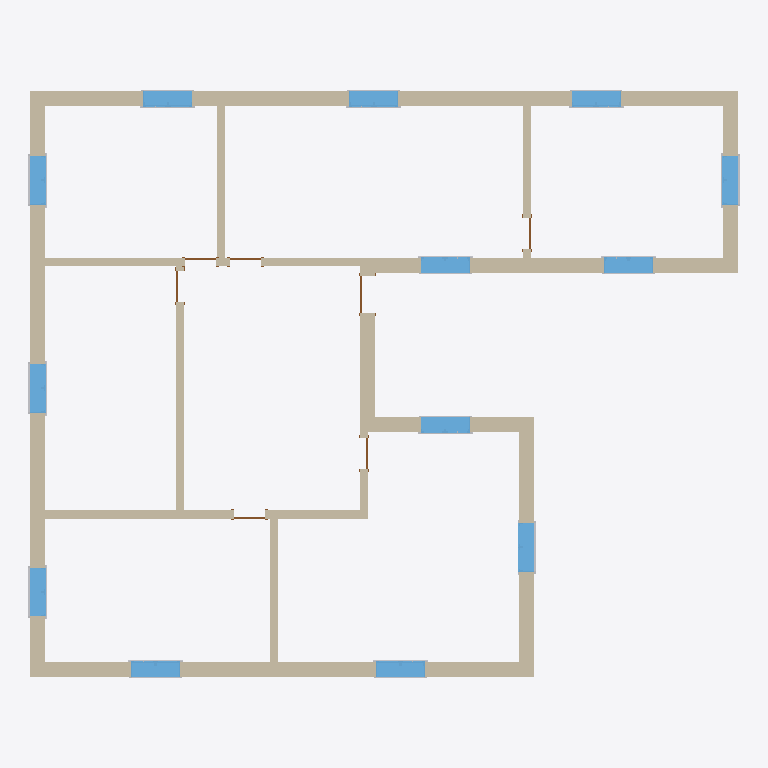
Plan cut of the same IFC building model at storey 'Level 1' (level 0.00 m, cut at 1.40 m), seen from above with north up, elements coloured by IFC class: 25 other elements (light grey), 15 walls (beige), 13 windows (light blue), 7 doors (brown). Cut surfaces are drawn darker.
Extent 17.4 m × 14.4 m × 4.0 m (x, y, z). Storeys (2): Level 1 at 0.00 m; Level 2 at 4.00 m. Elements (88): 52 IfcBuildingElementProxy, 15 IfcWallStandardCase, 13 IfcWindow, 7 IfcDoor, 1 IfcSlab.

HEADER;
FILE_DESCRIPTION(('ViewDefinition [CoordinationView_V2.0]'),'2;1');
FILE_NAME('0001','2018-05-12T00:05:34',(''),(''),'The EXPRESS Data Manager Version 5.02.0100.07 : 28 Aug 2013','20180216_1515(x64) - Exporter 19.0.0.405 - Alternate UI 19.0.0.405','');
FILE_SCHEMA(('IFC2X3'));
ENDSEC;
DATA;
#105=IFCPROJECT('01bUixrKzEiwSXMrEPawtn',#41,'0001',$,$,'Project Name','Project  Status',(#97),#92);
#3873=IFCSITE('01bUixrKzEiwSXMrEPawtp',#41,'Default',$,'',#3872,$,$,.ELEMENT.,$,$,$,$,$);
#115=IFCBUILDING('01bUixrKzEiwSXMrEPawtm',#41,'',$,$,#32,$,'',.ELEMENT.,$,$,$);
#124=IFCBUILDINGSTOREY('01bUixrKzEiwSXMrDcR64E',#41,'Level 1',$,$,#122,$,'Level 1',.ELEMENT.,0.0);
#130=IFCBUILDINGSTOREY('01bUixrKzEiwSXMrDcR6me',#41,'Level 2',$,$,#129,$,'Level 2',.ELEMENT.,4000.0);
#612=IFCWALLSTANDARDCASE('1QknriEhz5LeuebvgDlo4n',#41,'Basic Wall:Generic - 375mm:359997',$,'Basic Wall:Generic - 375mm:252',#567,#610,'359997');
#195=IFCWALLSTANDARDCASE('1QknriEhz5LeuebvgDloAD',#41,'Basic Wall:Generic - 375mm:359809',$,'Basic Wall:Generic - 375mm:252',#135,#191,'359809');
#286=IFCWALLSTANDARDCASE('1QknriEhz5LeuebvgDloA3',#41,'Basic Wall:Generic - 375mm:359823',$,'Basic Wall:Generic - 375mm:252',#243,#284,'359823');
#932=IFCWALLSTANDARDCASE('1QknriEhz5LeuebvgDlo3h',#41,'Basic Wall:Generic - 375mm:360423',$,'Basic Wall:Generic - 375mm:252',#885,#930,'360423');
#338=IFCWALLSTANDARDCASE('1QknriEhz5LeuebvgDloAc',#41,'Basic Wall:Generic - 375mm:359850',$,'Basic Wall:Generic - 375mm:252',#299,#336,'359850');
#822=IFCWALLSTANDARDCASE('1QknriEhz5LeuebvgDlo1M',#41,'Basic Wall:Generic - 200mm:360282',$,'Basic Wall:Generic - 200mm:249',#775,#820,'360282');
#502=IFCWALLSTANDARDCASE('1QknriEhz5LeuebvgDlo4A',#41,'Basic Wall:Generic - 200mm:359942',$,'Basic Wall:Generic - 200mm:249',#457,#500,'359942');
#986=IFCWALLSTANDARDCASE('1QknriEhz5LeuebvgDlzy0',#41,'Basic Wall:Generic - 375mm:360460',$,'Basic Wall:Generic - 375mm:252',#945,#984,'360460');
#554=IFCWALLSTANDARDCASE('1QknriEhz5LeuebvgDlo4J',#41,'Basic Wall:Generic - 375mm:359967',$,'Basic Wall:Generic - 375mm:252',#515,#552,'359967');
#762=IFCWALLSTANDARDCASE('1QknriEhz5LeuebvgDlo0u',#41,'Basic Wall:Generic - 200mm:360244',$,'Basic Wall:Generic - 200mm:249',#725,#760,'360244');
#388=IFCWALLSTANDARDCASE('1QknriEhz5LeuebvgDloAp',#41,'Basic Wall:Generic - 375mm:359871',$,'Basic Wall:Generic - 375mm:252',#351,#386,'359871');
#712=IFCWALLSTANDARDCASE('1QknriEhz5LeuebvgDlo7S',#41,'Basic Wall:Generic - 200mm:360144',$,'Basic Wall:Generic - 200mm:249',#675,#710,'360144');
#872=IFCWALLSTANDARDCASE('1QknriEhz5LeuebvgDlo2_',#41,'Basic Wall:Generic - 200mm:360370',$,'Basic Wall:Generic - 200mm:249',#835,#870,'360370');
#662=IFCWALLSTANDARDCASE('1QknriEhz5LeuebvgDlo6C',#41,'Basic Wall:Generic - 200mm:360064',$,'Basic Wall:Generic - 200mm:249',#625,#660,'360064');
#2870=IFCWINDOW('1QknriEhz5LeuebvgDlzrK',#41,'M_Window-Casement-Double:1200 x 1500mm:361048',$,'1200 x 1500mm',#4656,#2864,'361048',1500.0,1200.0);
#2971=IFCWINDOW('1QknriEhz5LeuebvgDlzrY',#41,'M_Window-Casement-Double:1200 x 1500mm:361070',$,'1200 x 1500mm',#4384,#2965,'361070',1500.0,1200.0);
#3072=IFCWINDOW('1QknriEhz5LeuebvgDlzs8',#41,'M_Window-Casement-Double:1200 x 1500mm:361092',$,'1200 x 1500mm',#4410,#3066,'361092',1500.0,1200.0);
#3476=IFCWINDOW('1QknriEhz5LeuebvgDlztG',#41,'M_Window-Casement-Double:1200 x 1500mm:361180',$,'1200 x 1500mm',#4518,#3470,'361180',1500.0,1200.0);
#2280=IFCWINDOW('1QknriEhz5LeuebvgDlzq1',#41,'M_Window-Casement-Double:1200 x 1500mm:360973',$,'1200 x 1500mm',#4684,#2274,'360973',1500.0,1200.0);
#2668=IFCWINDOW('1QknriEhz5LeuebvgDlzqZ',#41,'M_Window-Casement-Double:1200 x 1500mm:361007',$,'1200 x 1500mm',#4710,#2662,'361007',1500.0,1200.0);
#2769=IFCWINDOW('1QknriEhz5LeuebvgDlzqn',#41,'M_Window-Casement-Double:1200 x 1500mm:361021',$,'1200 x 1500mm',#4736,#2763,'361021',1500.0,1200.0);
#3274=IFCWINDOW('1QknriEhz5LeuebvgDlzsX',#41,'M_Window-Casement-Double:1200 x 1500mm:361133',$,'1200 x 1500mm',#4464,#3268,'361133',1500.0,1200.0);
#3375=IFCWINDOW('1QknriEhz5LeuebvgDlzt0',#41,'M_Window-Casement-Double:1200 x 1500mm:361164',$,'1200 x 1500mm',#4490,#3369,'361164',1500.0,1200.0);
#3577=IFCWINDOW('1QknriEhz5LeuebvgDlzt_',#41,'M_Window-Casement-Double:1200 x 1500mm:361202',$,'1200 x 1500mm',#4546,#3571,'361202',1500.0,1200.0);
#3678=IFCWINDOW('1QknriEhz5LeuebvgDlzm6',#41,'M_Window-Casement-Double:1200 x 1500mm:361226',$,'1200 x 1500mm',#4848,#3672,'361226',1500.0,1200.0);
#3779=IFCWINDOW('1QknriEhz5LeuebvgDlzmN',#41,'M_Window-Casement-Double:1200 x 1500mm:361243',$,'1200 x 1500mm',#4874,#3773,'361243',1500.0,1200.0);
#3173=IFCWINDOW('1QknriEhz5LeuebvgDlzsR',#41,'M_Window-Casement-Double:1200 x 1500mm:361111',$,'1200 x 1500mm',#4436,#3167,'361111',1500.0,1200.0);
#438=IFCWALLSTANDARDCASE('1QknriEhz5LeuebvgDloBe',#41,'Basic Wall:Generic - 200mm:359908',$,'Basic Wall:Generic - 200mm:249',#401,#436,'359908');
#3559=IFCBUILDINGELEMENTPROXY('1QknriEhz5LeuebvgDlztj',#41,'M_Trim-Window-Interior-Flat:Picture Frame:361185',$,'Picture Frame',#3558,#3553,'361185',$);
#2953=IFCBUILDINGELEMENTPROXY('1QknriEhz5LeuebvgDlzrH',#41,'M_Trim-Window-Interior-Flat:Picture Frame:361053',$,'Picture Frame',#2952,#2947,'361053',$);
#3054=IFCBUILDINGELEMENTPROXY('1QknriEhz5LeuebvgDlzr$',#41,'M_Trim-Window-Interior-Flat:Picture Frame:361075',$,'Picture Frame',#3053,#3048,'361075',$);
#3155=IFCBUILDINGELEMENTPROXY('1QknriEhz5LeuebvgDlzs5',#41,'M_Trim-Window-Interior-Flat:Picture Frame:361097',$,'Picture Frame',#3154,#3149,'361097',$);
#3256=IFCBUILDINGELEMENTPROXY('1QknriEhz5LeuebvgDlzsG',#41,'M_Trim-Window-Interior-Flat:Picture Frame:361116',$,'Picture Frame',#3255,#3250,'361116',$);
#1184=IFCDOOR('1QknriEhz5LeuebvgDlz_X',#41,'M_Single-Flush:0915 x 2134mm:360621',$,'0915 x 2134mm',#4902,#1178,'360621',2134.0,915.0);
#1406=IFCDOOR('1QknriEhz5LeuebvgDlzvn',#41,'M_Single-Flush:0762 x 2032mm:360829',$,'0762 x 2032mm',#4764,#1400,'360829',2032.0,762.0);
#1427=IFCDOOR('1QknriEhz5LeuebvgDlzwI',#41,'M_Single-Flush:0762 x 2032mm:360862',$,'0762 x 2032mm',#4792,#1421,'360862',2032.0,762.0);
#1284=IFCDOOR('1QknriEhz5LeuebvgDlzv8',#41,'M_Single-Flush:0762 x 2032mm:360772',$,'0762 x 2032mm',#4602,#1278,'360772',2032.0,762.0);
#1384=IFCDOOR('1QknriEhz5LeuebvgDlzvj',#41,'M_Single-Flush:0762 x 2032mm:360801',$,'0762 x 2032mm',#4628,#1378,'360801',2032.0,762.0);
#1469=IFCDOOR('1QknriEhz5LeuebvgDlzx6',#41,'M_Single-Flush:0762 x 2032mm:360906',$,'0762 x 2032mm',#4820,#1463,'360906',2032.0,762.0);
#1448=IFCDOOR('1QknriEhz5LeuebvgDlzwu',#41,'M_Single-Flush:0762 x 2032mm:360884',$,'0762 x 2032mm',#4574,#1442,'360884',2032.0,761.999999999999);
#2592=IFCBUILDINGELEMENTPROXY('1QknriEhz5LeuebvgDlzqT',#41,'M_Trim-Window-Exterior-Flat:with Sill:360977',$,'with Sill',#2591,#2586,'360977',$);
#2733=IFCBUILDINGELEMENTPROXY('1QknriEhz5LeuebvgDlzq$',#41,'M_Trim-Window-Exterior-Flat:with Sill:361011',$,'with Sill',#2732,#2727,'361011',$);
#2834=IFCBUILDINGELEMENTPROXY('1QknriEhz5LeuebvgDlzrD',#41,'M_Trim-Window-Exterior-Flat:with Sill:361025',$,'with Sill',#2833,#2828,'361025',$);
#2935=IFCBUILDINGELEMENTPROXY('1QknriEhz5LeuebvgDlzrG',#41,'M_Trim-Window-Exterior-Flat:with Sill:361052',$,'with Sill',#2934,#2929,'361052',$);
#3036=IFCBUILDINGELEMENTPROXY('1QknriEhz5LeuebvgDlzr_',#41,'M_Trim-Window-Exterior-Flat:with Sill:361074',$,'with Sill',#3035,#3030,'361074',$);
#3137=IFCBUILDINGELEMENTPROXY('1QknriEhz5LeuebvgDlzs4',#41,'M_Trim-Window-Exterior-Flat:with Sill:361096',$,'with Sill',#3136,#3131,'361096',$);
#3339=IFCBUILDINGELEMENTPROXY('1QknriEhz5LeuebvgDlzsz',#41,'M_Trim-Window-Exterior-Flat:with Sill:361137',$,'with Sill',#3338,#3333,'361137',$);
#3440=IFCBUILDINGELEMENTPROXY('1QknriEhz5LeuebvgDlztS',#41,'M_Trim-Window-Exterior-Flat:with Sill:361168',$,'with Sill',#3439,#3434,'361168',$);
#3642=IFCBUILDINGELEMENTPROXY('1QknriEhz5LeuebvgDlztw',#41,'M_Trim-Window-Exterior-Flat:with Sill:361206',$,'with Sill',#3641,#3636,'361206',$);
#3743=IFCBUILDINGELEMENTPROXY('1QknriEhz5LeuebvgDlzm2',#41,'M_Trim-Window-Exterior-Flat:with Sill:361230',$,'with Sill',#3742,#3737,'361230',$);
#3844=IFCBUILDINGELEMENTPROXY('1QknriEhz5LeuebvgDlzmJ',#41,'M_Trim-Window-Exterior-Flat:with Sill:361247',$,'with Sill',#3843,#3838,'361247',$);
#3238=IFCBUILDINGELEMENTPROXY('1QknriEhz5LeuebvgDlzsN',#41,'M_Trim-Window-Exterior-Flat:with Sill:361115',$,'with Sill',#3237,#3232,'361115',$);
#2649=IFCBUILDINGELEMENTPROXY('1QknriEhz5LeuebvgDlzqU',#41,'M_Trim-Window-Interior-Flat:Picture Frame:360978',$,'Picture Frame',#2648,#2643,'360978',$);
#2852=IFCBUILDINGELEMENTPROXY('1QknriEhz5LeuebvgDlzrE',#41,'M_Trim-Window-Interior-Flat:Picture Frame:361026',$,'Picture Frame',#2851,#2846,'361026',$);
#3357=IFCBUILDINGELEMENTPROXY('1QknriEhz5LeuebvgDlzs_',#41,'M_Trim-Window-Interior-Flat:Picture Frame:361138',$,'Picture Frame',#3356,#3351,'361138',$);
#3458=IFCBUILDINGELEMENTPROXY('1QknriEhz5LeuebvgDlztT',#41,'M_Trim-Window-Interior-Flat:Picture Frame:361169',$,'Picture Frame',#3457,#3452,'361169',$);
#3660=IFCBUILDINGELEMENTPROXY('1QknriEhz5LeuebvgDlztx',#41,'M_Trim-Window-Interior-Flat:Picture Frame:361207',$,'Picture Frame',#3659,#3654,'361207',$);
#3761=IFCBUILDINGELEMENTPROXY('1QknriEhz5LeuebvgDlzm3',#41,'M_Trim-Window-Interior-Flat:Picture Frame:361231',$,'Picture Frame',#3760,#3755,'361231',$);
#3862=IFCBUILDINGELEMENTPROXY('1QknriEhz5LeuebvgDlzmi',#41,'M_Trim-Window-Interior-Flat:Picture Frame:361248',$,'Picture Frame',#3861,#3856,'361248',$);
#2751=IFCBUILDINGELEMENTPROXY('1QknriEhz5LeuebvgDlzqu',#41,'M_Trim-Window-Interior-Flat:Picture Frame:361012',$,'Picture Frame',#2750,#2745,'361012',$);
ENDSEC;